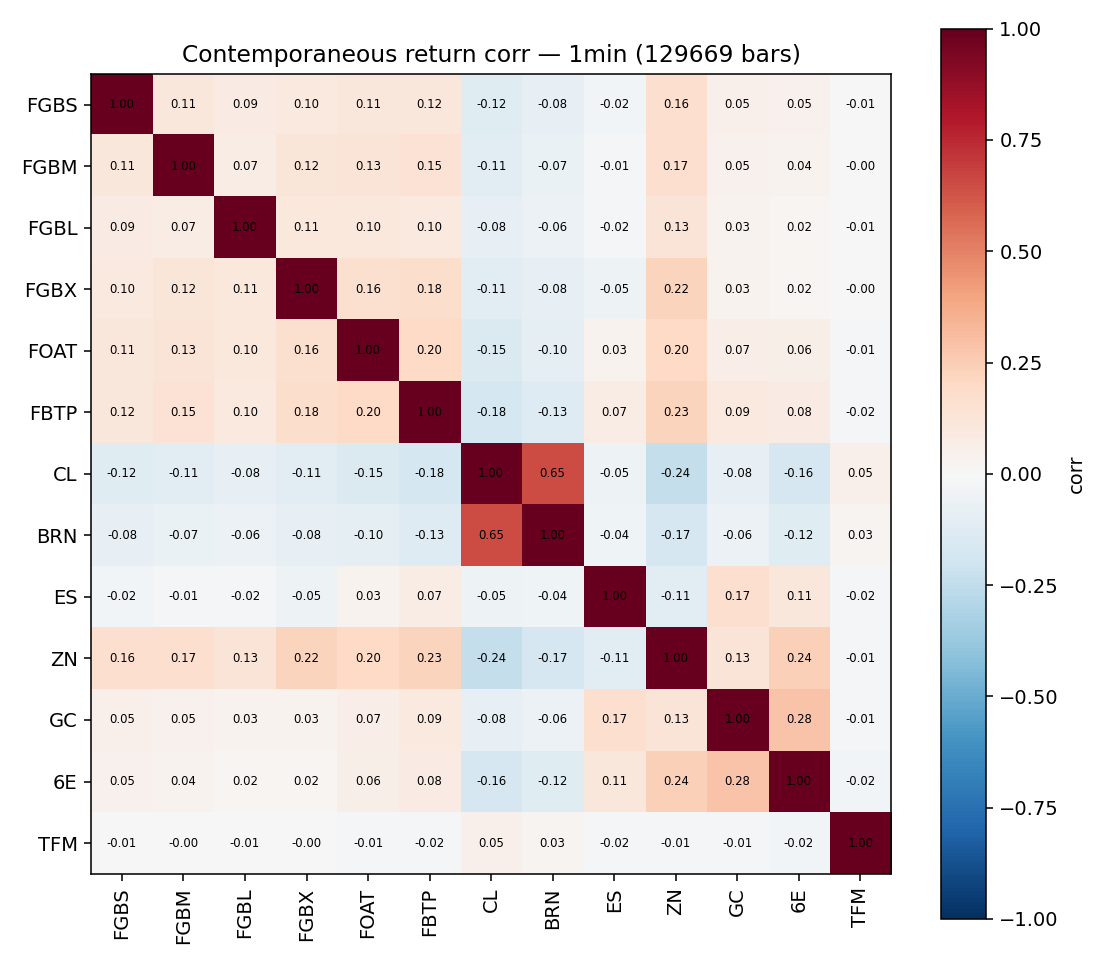

Data behind this chart, as committed beside it:
, FGBS, FGBM, FGBL, FGBX, FOAT, FBTP, CL, BRN, ES, ZN, GC, 6E, TFM
FGBS, 1.0, 0.1114, 0.08551, 0.0964, 0.1108, 0.1168, -0.1235, -0.08421, -0.02489, 0.1642, 0.04937, 0.04552, -0.006623
FGBM, 0.1114, 1.0, 0.07372, 0.1245, 0.1255, 0.1454, -0.1063, -0.0694, -0.0107, 0.1682, 0.04639, 0.03763, -0.003863
FGBL, 0.08551, 0.07372, 1, 0.108, 0.1045, 0.09858, -0.08049, -0.06171, -0.01781, 0.1282, 0.03464, 0.02165, -0.007544
FGBX, 0.0964, 0.1245, 0.108, 1.0, 0.158, 0.1796, -0.1126, -0.08297, -0.05111, 0.224, 0.03408, 0.0181, -0.004995
FOAT, 0.1108, 0.1255, 0.1045, 0.158, 1.0, 0.1997, -0.1453, -0.1004, 0.03126, 0.202, 0.06552, 0.05792, -0.0124
FBTP, 0.1168, 0.1454, 0.09858, 0.1796, 0.1997, 1, -0.1759, -0.1266, 0.07437, 0.2252, 0.09435, 0.07849, -0.01694
CL, -0.1235, -0.1063, -0.08049, -0.1126, -0.1453, -0.1759, 1.0, 0.6496, -0.05456, -0.2358, -0.08425, -0.1641, 0.0538
BRN, -0.08421, -0.0694, -0.06171, -0.08297, -0.1004, -0.1266, 0.6496, 1.0, -0.03971, -0.1679, -0.06172, -0.1174, 0.02961
ES, -0.02489, -0.0107, -0.01781, -0.05111, 0.03126, 0.07437, -0.05456, -0.03971, 1.0, -0.1113, 0.1687, 0.115, -0.01753
ZN, 0.1642, 0.1682, 0.1282, 0.224, 0.202, 0.2252, -0.2358, -0.1679, -0.1113, 1.0, 0.1288, 0.2367, -0.01401
GC, 0.04937, 0.04639, 0.03464, 0.03408, 0.06552, 0.09435, -0.08425, -0.06172, 0.1687, 0.1288, 1.0, 0.2845, -0.01364
6E, 0.04552, 0.03763, 0.02165, 0.0181, 0.05792, 0.07849, -0.1641, -0.1174, 0.115, 0.2367, 0.2845, 1.0, -0.02466
TFM, -0.006623, -0.003863, -0.007544, -0.004995, -0.0124, -0.01694, 0.0538, 0.02961, -0.01753, -0.01401, -0.01364, -0.02466, 1.0
